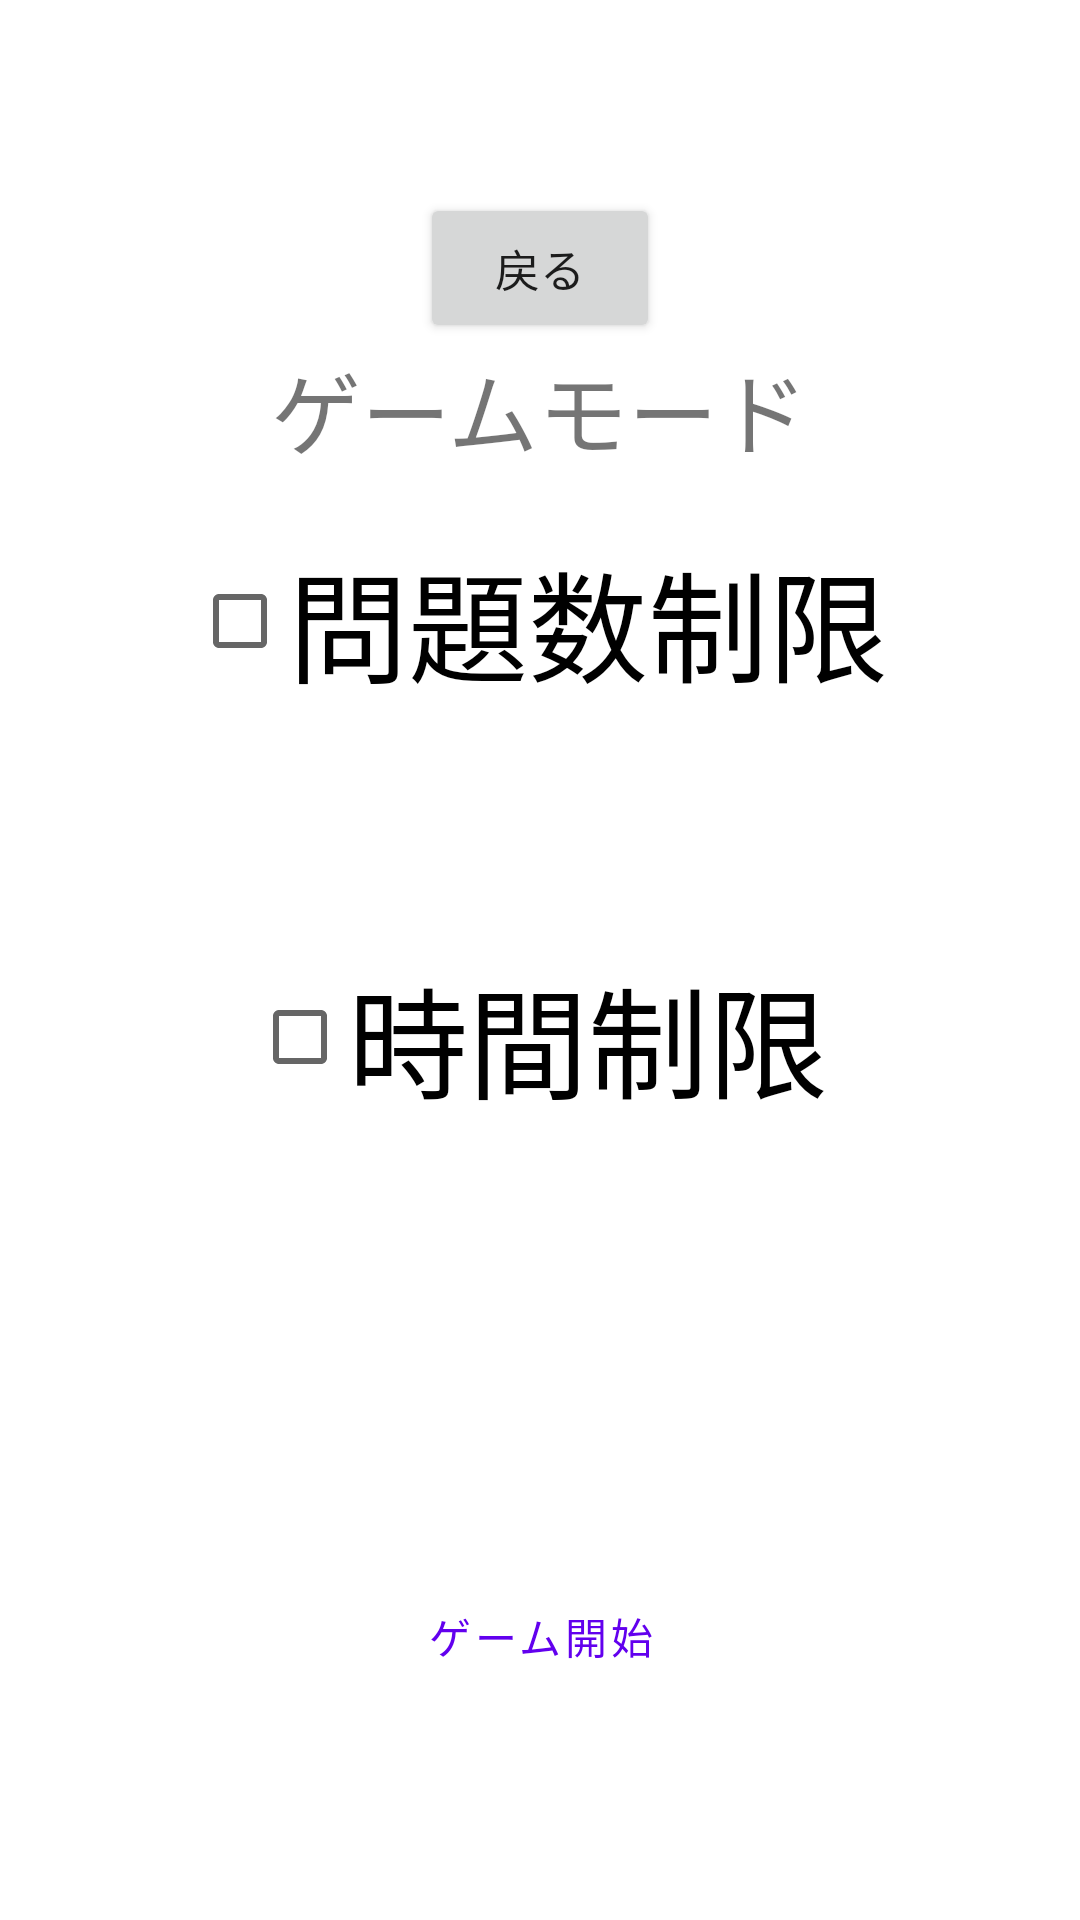

Produce the Android XML layout that renders to this screen, including the resource entries it uses.
<!-- AndroidManifest.xml: application theme Theme.DoWGame -->
<!-- res/layout/activity_select_game_mode.xml -->
<?xml version="1.0" encoding="utf-8"?>
<LinearLayout xmlns:android="http://schemas.android.com/apk/res/android"
    xmlns:app="http://schemas.android.com/apk/res-auto"
    xmlns:tools="http://schemas.android.com/tools"
    android:layout_width="match_parent"
    android:layout_height="match_parent"
    tools:context=".SelectGameMode"
    android:orientation="vertical"
    android:gravity="center">

    <Button
        android:id="@+id/return_home"
        android:layout_width="80dp"
        android:layout_height="50dp"
        android:text="@string/return_btn"
        android:textSize="15sp"
        android:onClick="return_home"/>

    <TextView
        android:id="@+id/game_title"
        android:layout_width="wrap_content"
        android:layout_height="wrap_content"
        android:text="@string/select_game_mode_title"
        android:textSize="30sp"/>

    <CheckBox
        android:id="@+id/checkbox_num"
        android:layout_width="wrap_content"
        android:layout_height="wrap_content"
        android:gravity="center"
        android:layout_margin="20dp"
        android:text="問題数制限"
        android:textSize="40sp" />

    <TextView
        android:id="@+id/spinner_text_num"
        android:layout_width="wrap_content"
        android:layout_height="wrap_content"
        android:textColor="#00f"
        android:textSize="30sp" />

    <Spinner
        android:id="@+id/spinner_num"
        android:layout_width="200dp"
        android:layout_height="wrap_content"
        android:background="#e6e6fa"/>

    <CheckBox
        android:id="@+id/checkbox_time"
        android:layout_width="wrap_content"
        android:layout_height="wrap_content"
        android:gravity="center"
        android:layout_margin="20dp"
        android:text="時間制限"
        android:textSize="40sp" />

    <TextView
        android:id="@+id/spinner_text_time"
        android:layout_width="wrap_content"
        android:layout_height="wrap_content"
        android:textColor="#00f"
        android:textSize="30sp" />

    <Spinner
        android:id="@+id/spinner_time"
        android:layout_width="200dp"
        android:layout_height="wrap_content"
        android:background="#e6e6fa"/>


    <Button
        android:id="@+id/start_game_btn"
        android:layout_width="300dp"
        android:layout_height="60dp"
        android:text="@string/select_game_mode_start_game"
        android:layout_marginTop="80dp"
        style="@style/Widget.MaterialComponents.Button.OutlinedButton"
        android:onClick="start_game"/>


</LinearLayout>
<!-- resources referenced by this layout -->
<resources>
  <string name="return_btn">戻る</string>
  <string name="select_game_mode_start_game">ゲーム開始</string>
  <string name="select_game_mode_title">ゲームモード</string>
  <style name="Theme.DoWGame" parent="Theme.MaterialComponents.DayNight.NoActionBar">
          
          <item name="colorPrimary">@color/purple_500</item>
          <item name="colorPrimaryVariant">@color/purple_700</item>
          <item name="colorOnPrimary">@color/white</item>
          
          <item name="colorSecondary">@color/teal_200</item>
          <item name="colorSecondaryVariant">@color/teal_700</item>
          <item name="colorOnSecondary">@color/black</item>
          
          <item name="android:statusBarColor" tools:targetApi="l">?attr/colorPrimaryVariant</item>
          
      </style>
  <color name="purple_500">#FF6200EE</color>
  <color name="purple_700">#FF3700B3</color>
  <color name="white">#FFFFFFFF</color>
  <color name="teal_200">#FF03DAC5</color>
  <color name="teal_700">#FF018786</color>
  <color name="black">#FF000000</color>
</resources>
